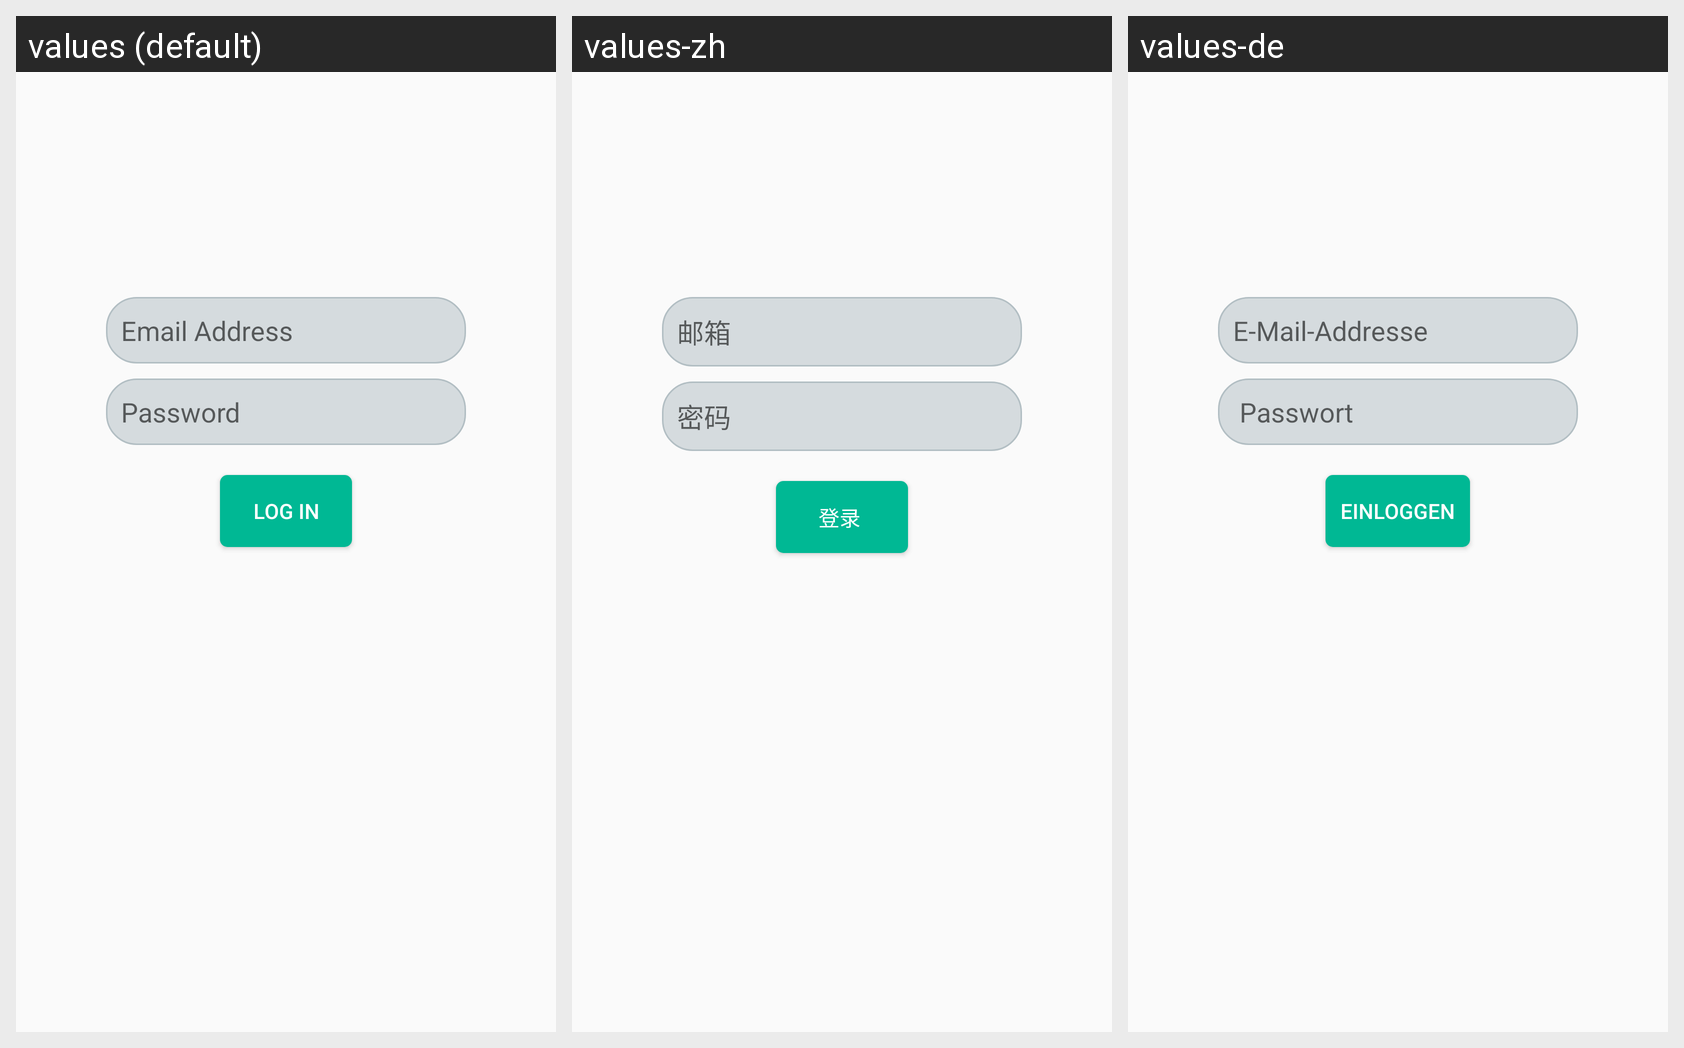

For this localized Android screen grid, give each drawn string resource with its value in every locale shown.
Android screen res/layout/activity_login.xml rendered under 3 locales, left to right: values (default), values-zh, values-de. Device: Nexus 5 (rendered at 1080×1920; each locale shown at half size, 540×960, under a caption strip naming it); theme AppTheme.
Strings drawn on this screen, with the default value and each locale's value (text and hints the layout hard-codes, and strings that could not be matched under every locale, appear in the picture but are not listed):

info1
  values: Email Address
  values-zh: 邮箱
  values-de: E-Mail-Addresse

info2
  values: Password
  values-zh: 密码
  values-de:  Passwort

login
  values: LOG IN
  values-zh: 登录 
  values-de: EINLOGGEN
